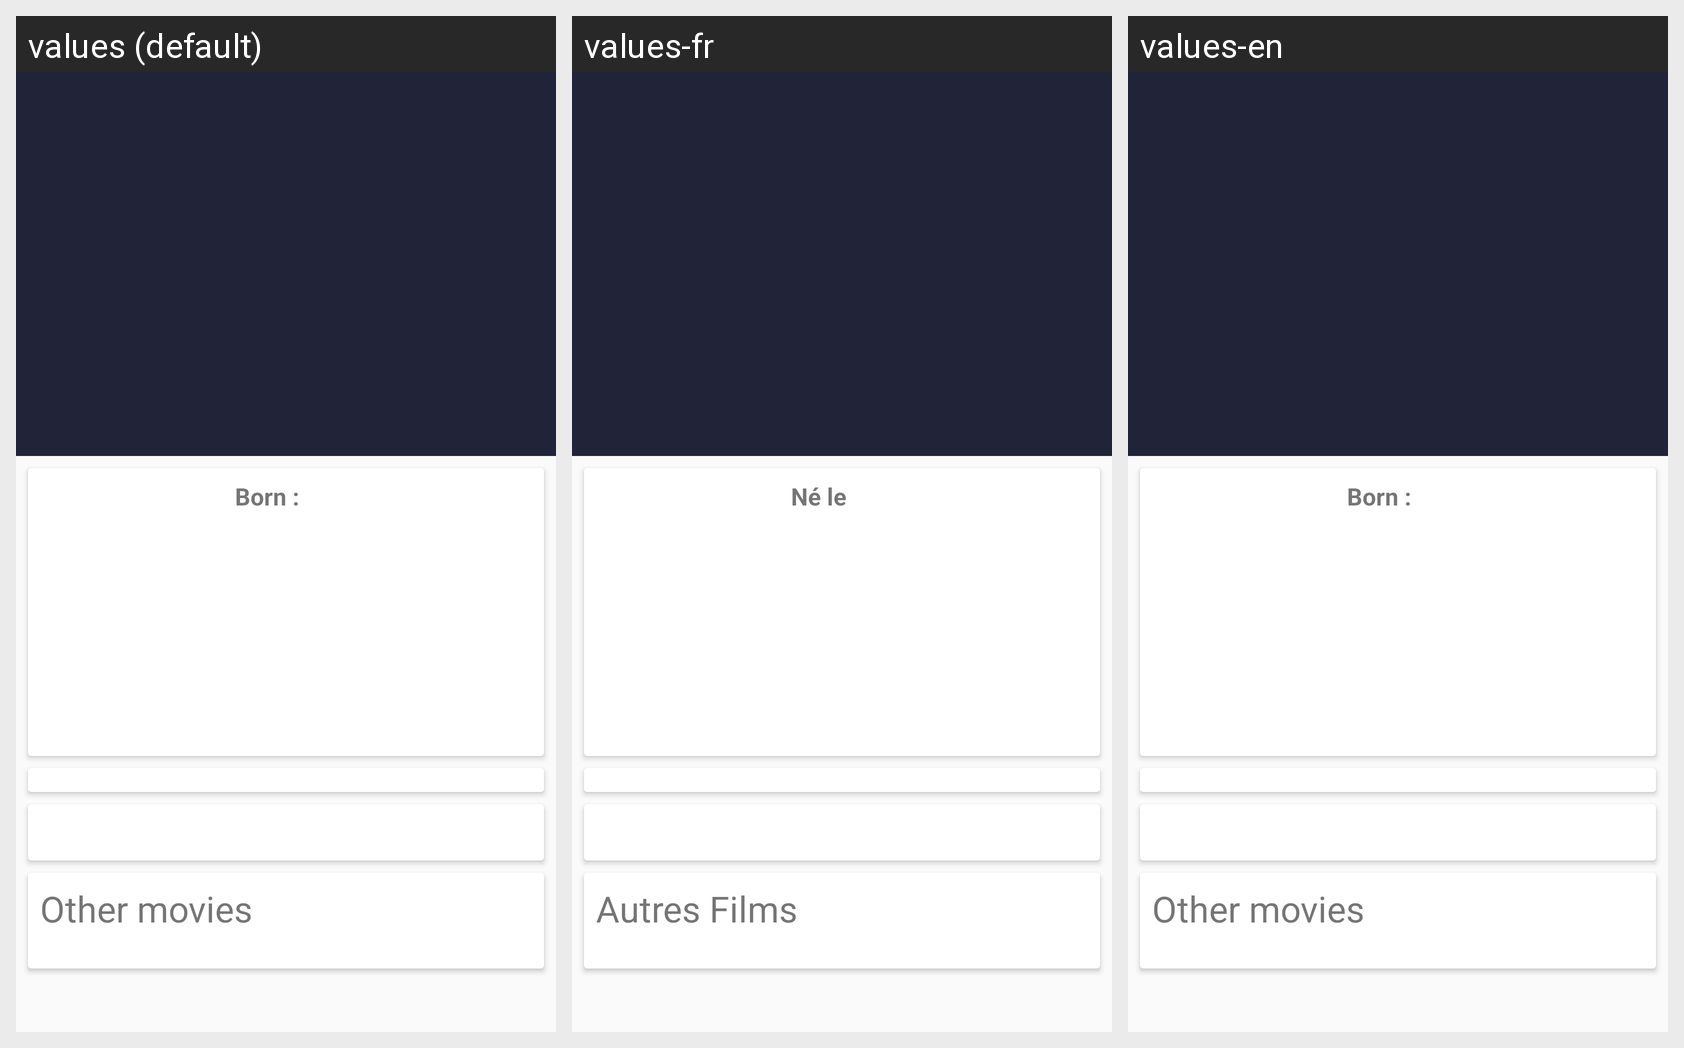

This grid shows one Android layout under several languages. Give, for every string resource on the screen, its name, the default text and each shown locale's text.
Android screen res/layout/fragment_detail_person.xml rendered under 3 locales, left to right: values (default), values-fr, values-en. Device: Nexus 5 (rendered at 1080×1920; each locale shown at half size, 540×960, under a caption strip naming it); theme AppTheme.
Strings drawn on this screen, with the default value and each locale's value (text and hints the layout hard-codes, and strings that could not be matched under every locale, appear in the picture but are not listed):

label_ne
  values: Born : 
  values-fr: Né le
  values-en: Born :

label_other_movies
  values: Other movies
  values-fr: Autres Films
  values-en: Other movies
